Image classification data set "dataset" (maisiehapney/PlantCareApp on GitHub). Class labels (10): boston fern, cactus, chinese money plant, dragon tree, jade plant, orchid, peace lily, peacock plant, rubber plant, snake plant.

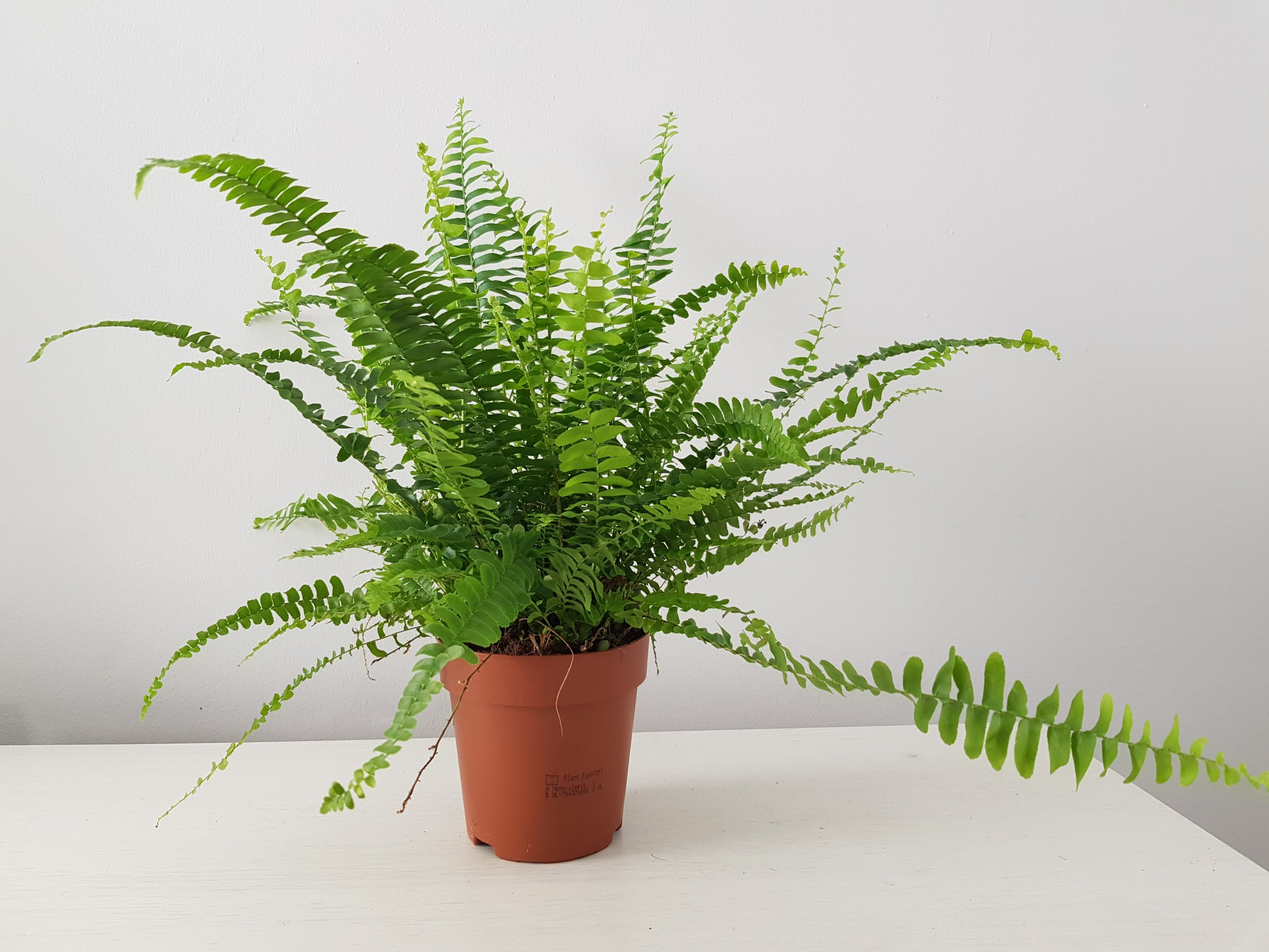
Label: boston fern

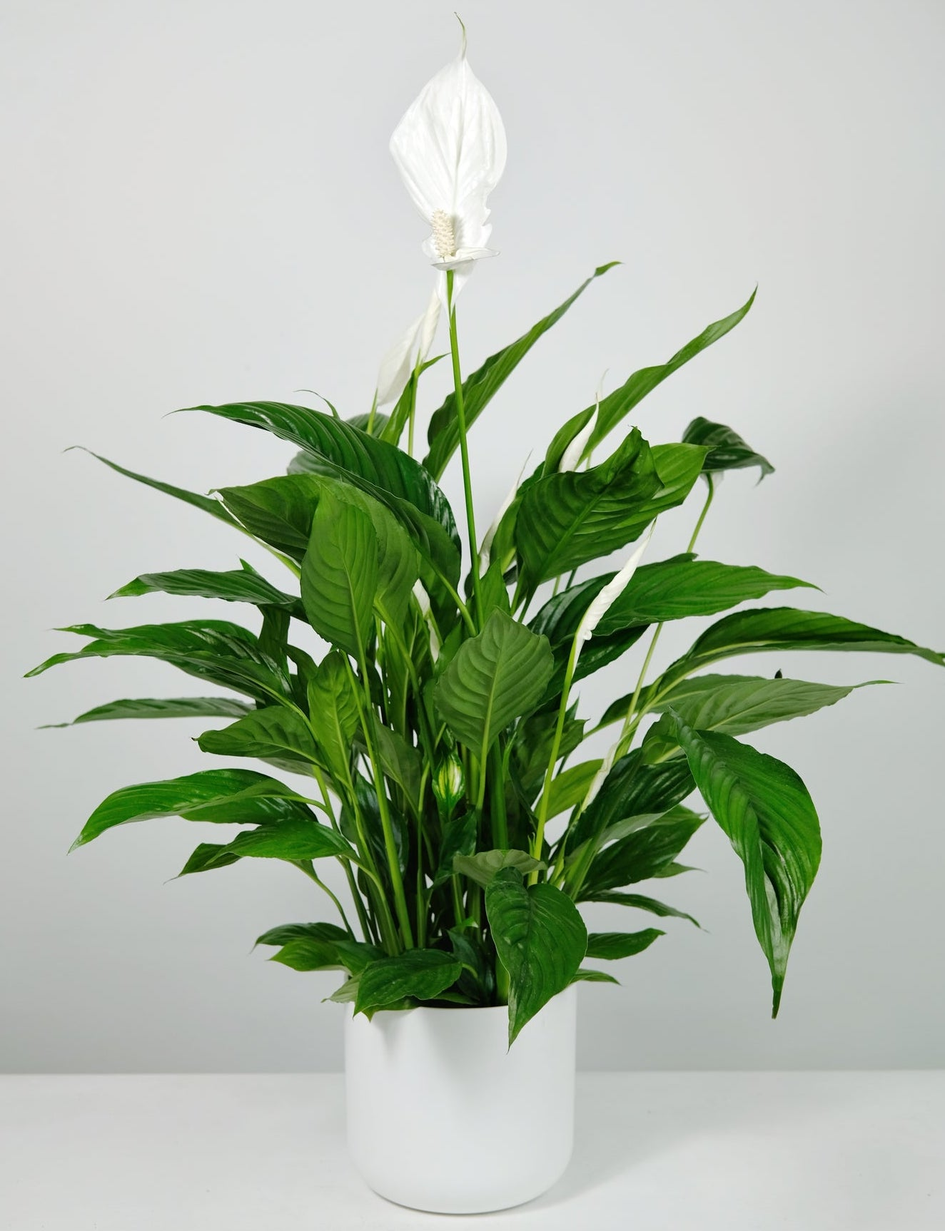
Label: peace lily

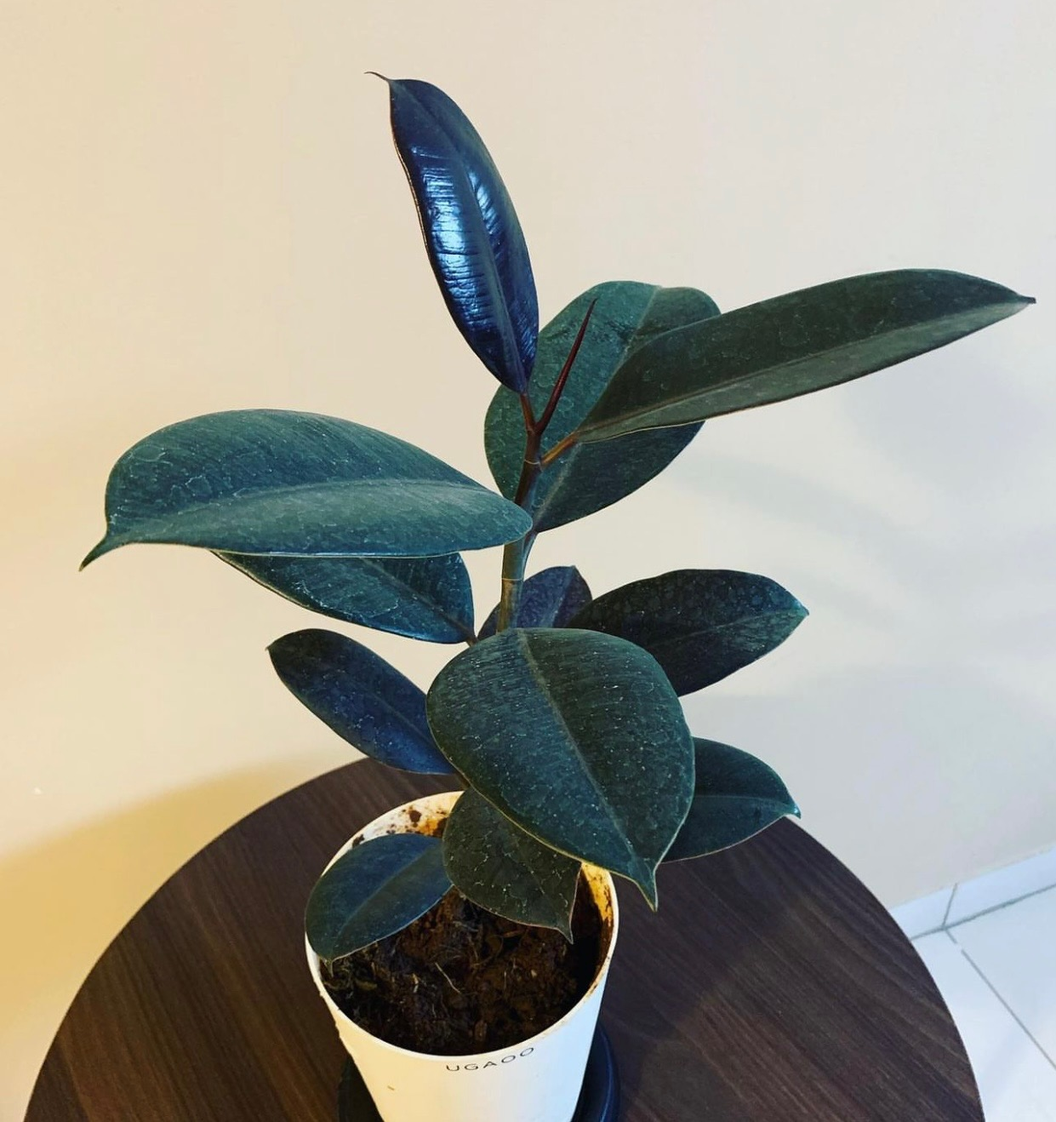
Label: rubber plant

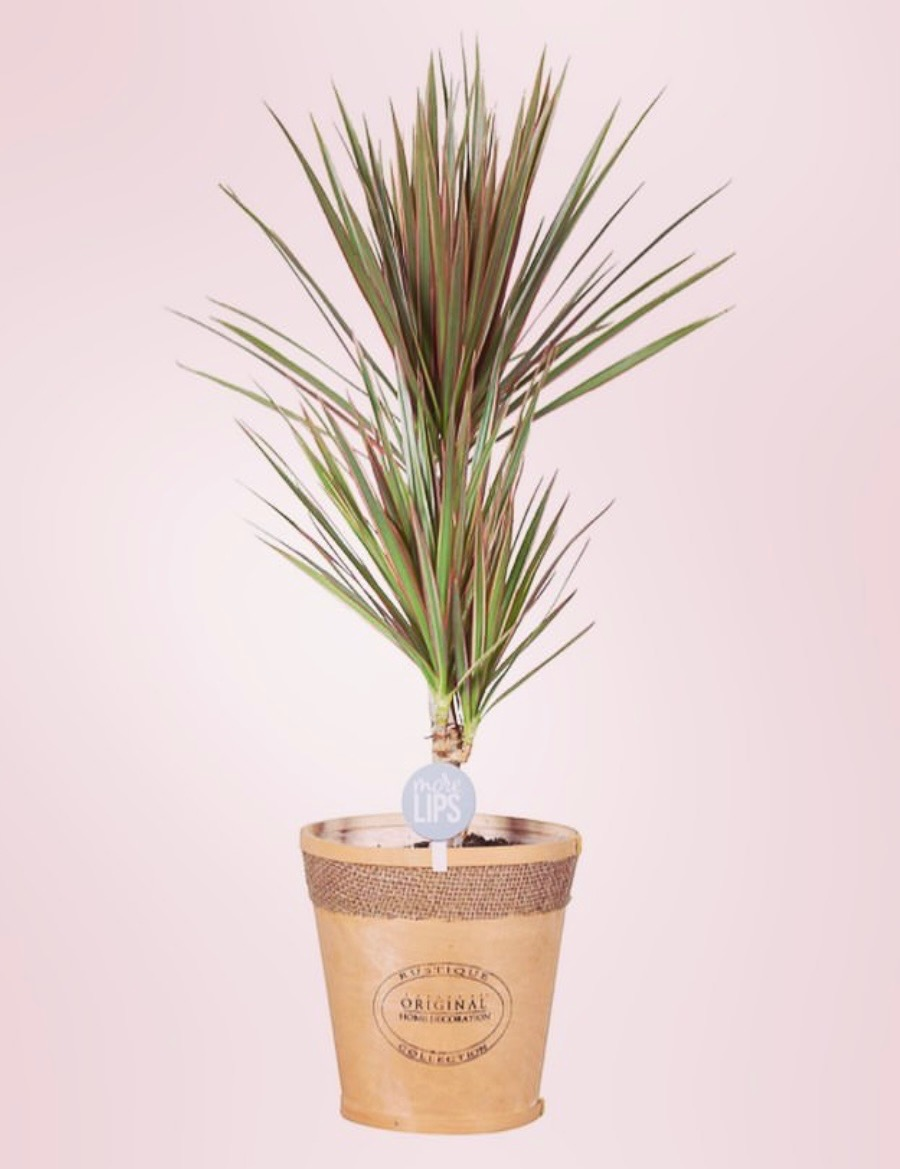
Label: dragon tree

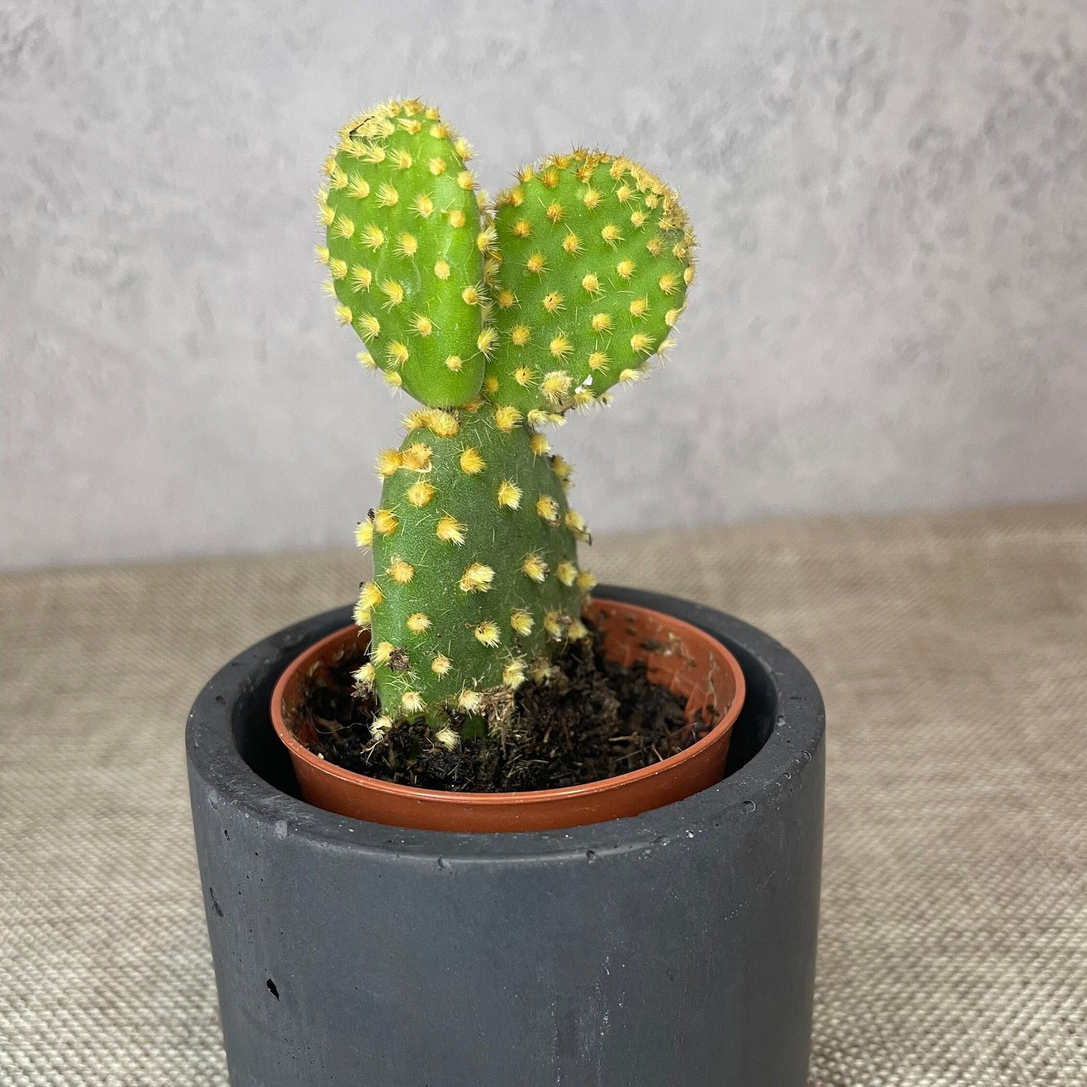
Label: cactus

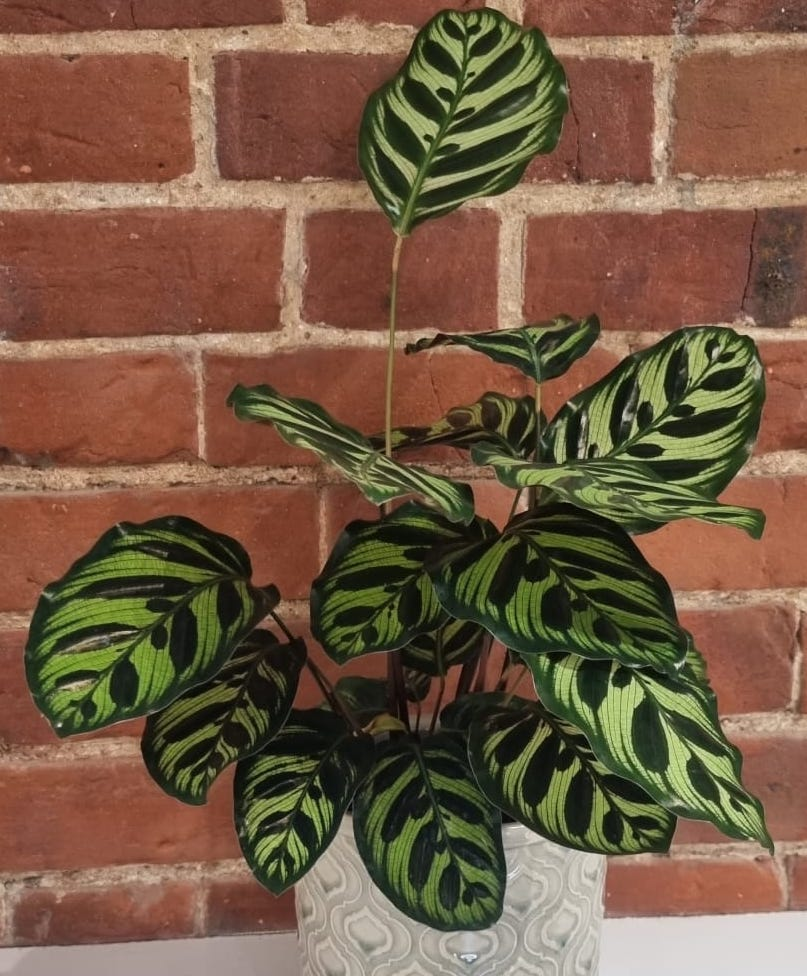
Label: peacock plant
